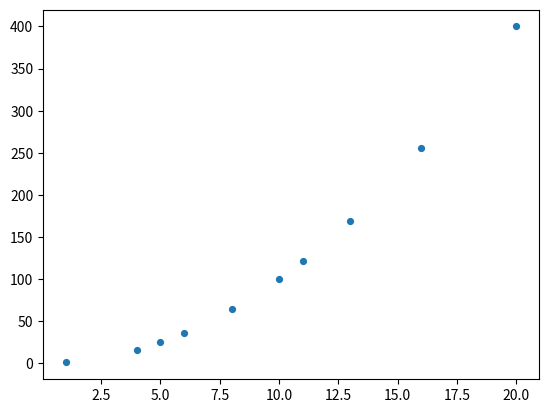

The script that saved this image:
import matplotlib.pyplot as plt
import numpy as np
x = np.array([6, 1, 8, 20, 13, 4, 16, 5, 11, 10])
# Square the elements of the x array
y = x ** 2
# Create a scatter plot
plt.scatter(x,y, marker='.', s=70)
plt.show()